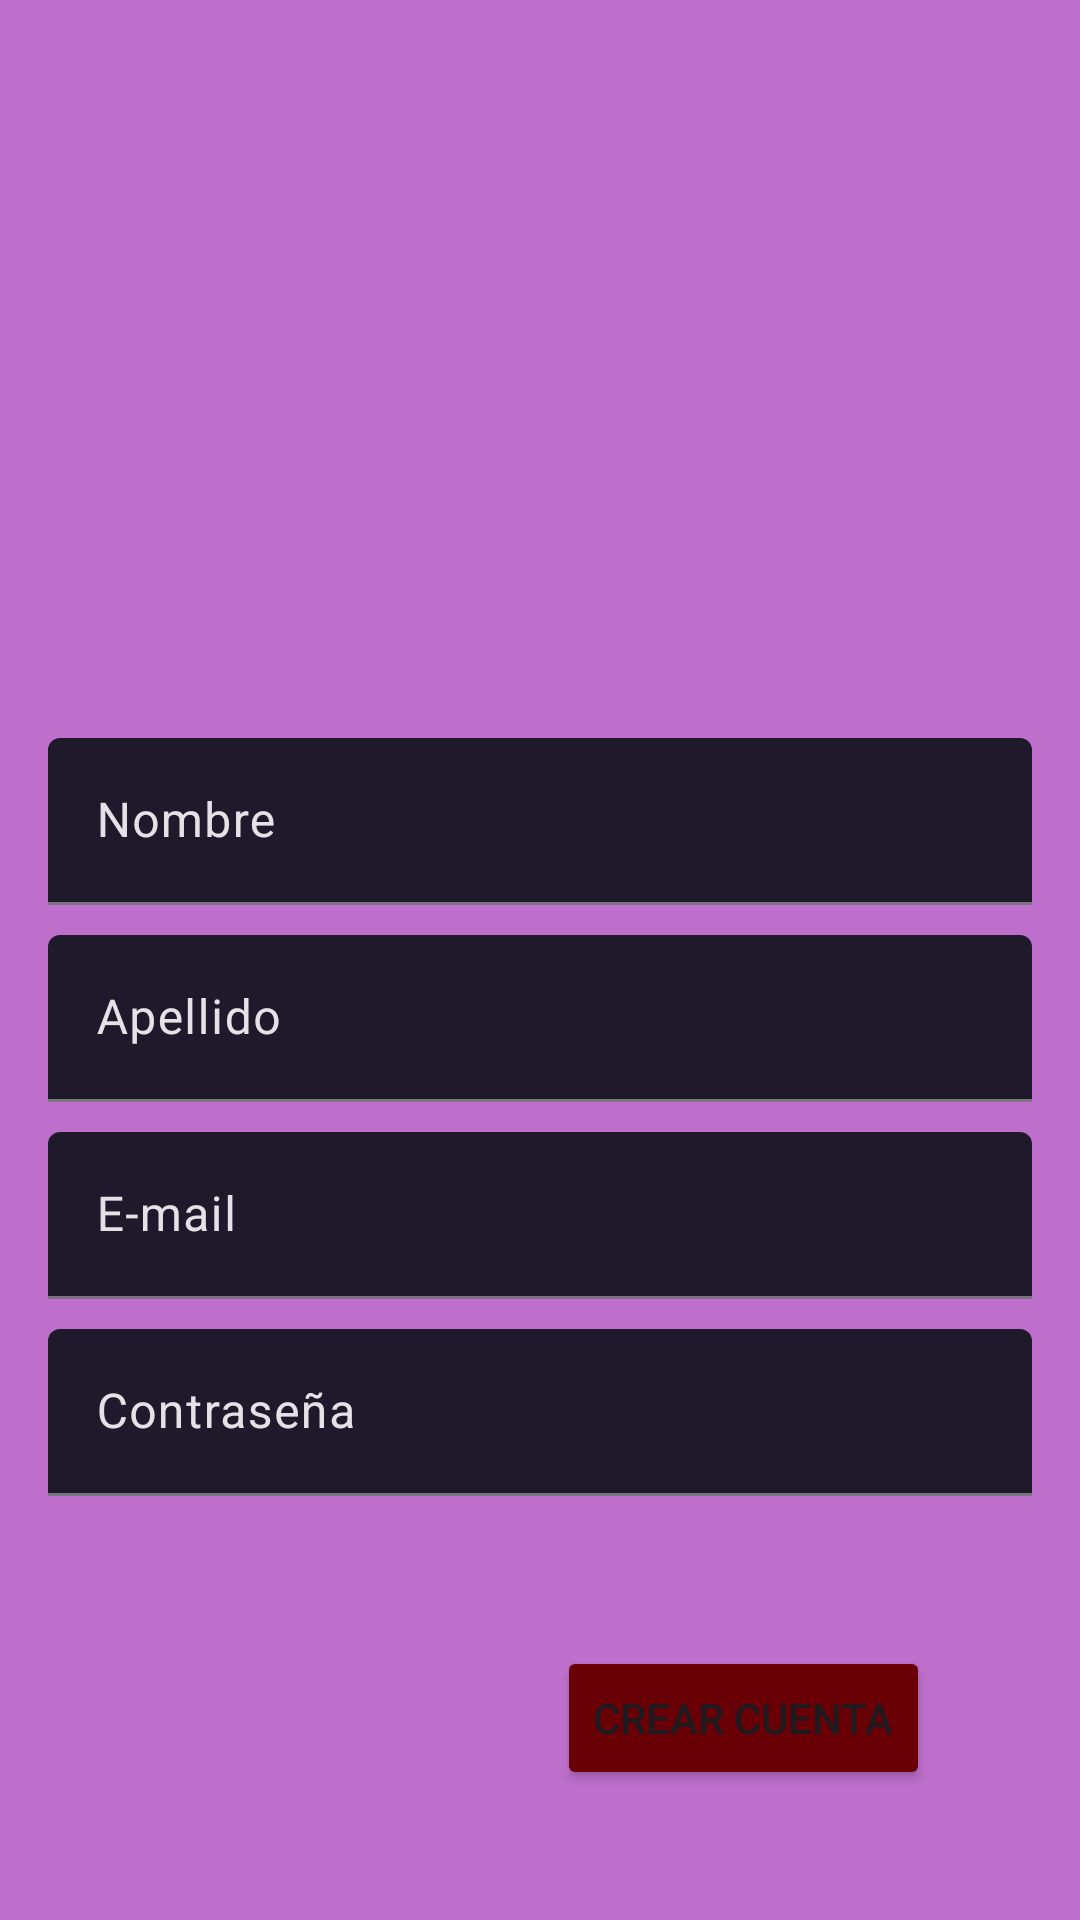

Here is an Android app screen rendered from its layout file. Give the layout XML and the strings, colors and styles it references.
<!-- AndroidManifest.xml: application theme Theme.Individual5 -->
<!-- res/layout/activity_main.xml -->
<?xml version="1.0" encoding="utf-8"?>
<androidx.constraintlayout.widget.ConstraintLayout xmlns:android="http://schemas.android.com/apk/res/android"
    xmlns:app="http://schemas.android.com/apk/res-auto"
    xmlns:tools="http://schemas.android.com/tools"
    android:layout_width="match_parent"
    android:layout_height="match_parent"
    android:background="@color/fondo_para_ejercicio"
    tools:context=".MainActivity" >

    <ImageView
        android:id="@+id/imageView1"
        android:layout_width="230dp"
        android:layout_height="186dp"
        android:layout_marginTop="50dp"
        app:layout_constraintEnd_toEndOf="parent"
        app:layout_constraintStart_toStartOf="parent"
        app:layout_constraintTop_toTopOf="parent"
        app:srcCompat="@drawable/foto" />

    <com.google.android.material.textfield.TextInputLayout
        android:id="@+id/filledTextField1"
        style="?attr/textInputFilledStyle"
        android:layout_width="0dp"
        android:layout_height="wrap_content"
        android:layout_marginStart="16dp"
        android:layout_marginLeft="16dp"
        android:layout_marginTop="10dp"
        android:layout_marginEnd="16dp"
        android:layout_marginRight="16dp"
        android:hint="@string/first_name"
        android:textColorHint="@color/md_theme_dark_inverseSurface"
        app:boxBackgroundColor="@color/md_theme_light_onSecondaryContainer"
        app:layout_constraintEnd_toEndOf="parent"
        app:layout_constraintStart_toStartOf="parent"
        app:layout_constraintTop_toBottomOf="@+id/imageView1">

    <com.google.android.material.textfield.TextInputEditText
        android:id="@+id/et1"
        android:layout_width="match_parent"
        android:layout_height="wrap_content"
        android:inputType="textPersonName"
        android:textColor="@color/md_theme_dark_inverseSurface" />
    </com.google.android.material.textfield.TextInputLayout>

    <com.google.android.material.textfield.TextInputLayout
        android:id="@+id/filledTextField2"
        style="?attr/textInputFilledStyle"
        android:layout_width="0dp"
        android:layout_height="wrap_content"
        android:layout_marginStart="16dp"
        android:layout_marginLeft="16dp"
        android:layout_marginTop="10dp"
        android:layout_marginEnd="16dp"
        android:layout_marginRight="16dp"
        android:hint="@string/last_name"
        android:textColorHint="@color/md_theme_dark_inverseSurface"
        app:boxBackgroundColor="@color/md_theme_light_onSecondaryContainer"
        app:layout_constraintEnd_toEndOf="parent"
        app:layout_constraintStart_toStartOf="parent"
        app:layout_constraintTop_toBottomOf="@+id/filledTextField1">

        <com.google.android.material.textfield.TextInputEditText
            android:id="@+id/et2"
            android:layout_width="match_parent"
            android:layout_height="wrap_content"
            android:inputType="textPersonName"
            android:textColor="@color/md_theme_dark_inverseSurface" />
    </com.google.android.material.textfield.TextInputLayout>

    <com.google.android.material.textfield.TextInputLayout
        android:id="@+id/filledTextField3"
        style="?attr/textInputFilledStyle"
        android:layout_width="0dp"
        android:layout_height="wrap_content"
        android:layout_marginStart="16dp"
        android:layout_marginLeft="16dp"
        android:layout_marginTop="10dp"
        android:layout_marginEnd="16dp"
        android:layout_marginRight="16dp"
        android:hint="@string/e_mail"
        android:textColorHint="@color/md_theme_dark_inverseSurface"
        app:boxBackgroundColor="@color/md_theme_light_onSecondaryContainer"
        app:layout_constraintEnd_toEndOf="parent"
        app:layout_constraintStart_toStartOf="parent"
        app:layout_constraintTop_toBottomOf="@+id/filledTextField2">

        <com.google.android.material.textfield.TextInputEditText
            android:id="@+id/et3"
            android:layout_width="match_parent"
            android:layout_height="wrap_content"
            android:inputType="textEmailAddress"
            android:textColor="@color/md_theme_dark_inverseSurface" />
    </com.google.android.material.textfield.TextInputLayout>

    <com.google.android.material.textfield.TextInputLayout
        android:id="@+id/filledTextField4"
        style="?attr/textInputFilledStyle"
        android:layout_width="0dp"
        android:layout_height="wrap_content"
        android:layout_marginStart="16dp"
        android:layout_marginLeft="16dp"
        android:layout_marginTop="10dp"
        android:layout_marginEnd="16dp"
        android:layout_marginRight="16dp"
        android:hint="@string/password"
        android:textColorHint="@color/md_theme_dark_inverseSurface"
        app:boxBackgroundColor="@color/md_theme_light_onSecondaryContainer"
        app:layout_constraintEnd_toEndOf="parent"
        app:layout_constraintStart_toStartOf="parent"
        app:layout_constraintTop_toBottomOf="@+id/filledTextField3">

        <com.google.android.material.textfield.TextInputEditText
            android:id="@+id/et4"
            android:layout_width="match_parent"
            android:layout_height="wrap_content"
            android:inputType="textPassword"
            android:textColor="@color/md_theme_dark_inverseSurface" />
    </com.google.android.material.textfield.TextInputLayout>

    <Button
        android:id="@+id/bt1"
        android:layout_width="wrap_content"
        android:layout_height="wrap_content"
        android:layout_marginTop="50dp"
        android:layout_marginEnd="50dp"
        android:backgroundTint="@color/md_theme_dark_onError"
        android:text="@string/create_account"
        app:layout_constraintEnd_toEndOf="parent"
        app:layout_constraintTop_toBottomOf="@+id/filledTextField4"
        app:rippleColor="@color/md_theme_light_onTertiaryContainer" />
</androidx.constraintlayout.widget.ConstraintLayout>
<!-- resources referenced by this layout -->
<resources>
  <color name="fondo_para_ejercicio">#BE6FCC</color>
  <color name="md_theme_dark_inverseSurface">#E6E1E6</color>
  <color name="md_theme_dark_onError">#690005</color>
  <color name="md_theme_light_onSecondaryContainer">#1E192B</color>
  <color name="md_theme_light_onTertiaryContainer">#3E001E</color>
  <string name="create_account">Crear Cuenta</string>
  <string name="e_mail">E-mail</string>
  <string name="first_name">Nombre</string>
  <string name="last_name">Apellido</string>
  <string name="password">Contraseña</string>
  <color name="md_theme_light_primary">#6750A4</color>
  <color name="md_theme_light_onPrimary">#FFFFFF</color>
  <color name="md_theme_light_primaryContainer">#E9DDFF</color>
  <color name="md_theme_light_onPrimaryContainer">#22005D</color>
  <color name="md_theme_light_secondary">#625B71</color>
  <color name="md_theme_light_onSecondary">#FFFFFF</color>
  <color name="md_theme_light_secondaryContainer">#E8DEF8</color>
  <color name="md_theme_light_tertiary">#984062</color>
  <color name="md_theme_light_onTertiary">#FFFFFF</color>
  <color name="md_theme_light_tertiaryContainer">#FFD9E3</color>
  <color name="md_theme_light_error">#BA1A1A</color>
  <color name="md_theme_light_errorContainer">#FFDAD6</color>
  <color name="md_theme_light_onError">#FFFFFF</color>
  <color name="md_theme_light_onErrorContainer">#410002</color>
  <color name="md_theme_light_background">#FFFBFF</color>
  <color name="md_theme_light_onBackground">#1C1B1E</color>
  <color name="md_theme_light_surface">#FFFBFF</color>
  <color name="md_theme_light_onSurface">#1C1B1E</color>
  <color name="md_theme_light_surfaceVariant">#E7E0EB</color>
  <color name="md_theme_light_onSurfaceVariant">#49454E</color>
  <color name="md_theme_light_outline">#7A757F</color>
  <color name="md_theme_light_inverseOnSurface">#F4EFF4</color>
  <color name="md_theme_light_inverseSurface">#313033</color>
  <color name="md_theme_light_inversePrimary">#CFBCFF</color>
</resources>
